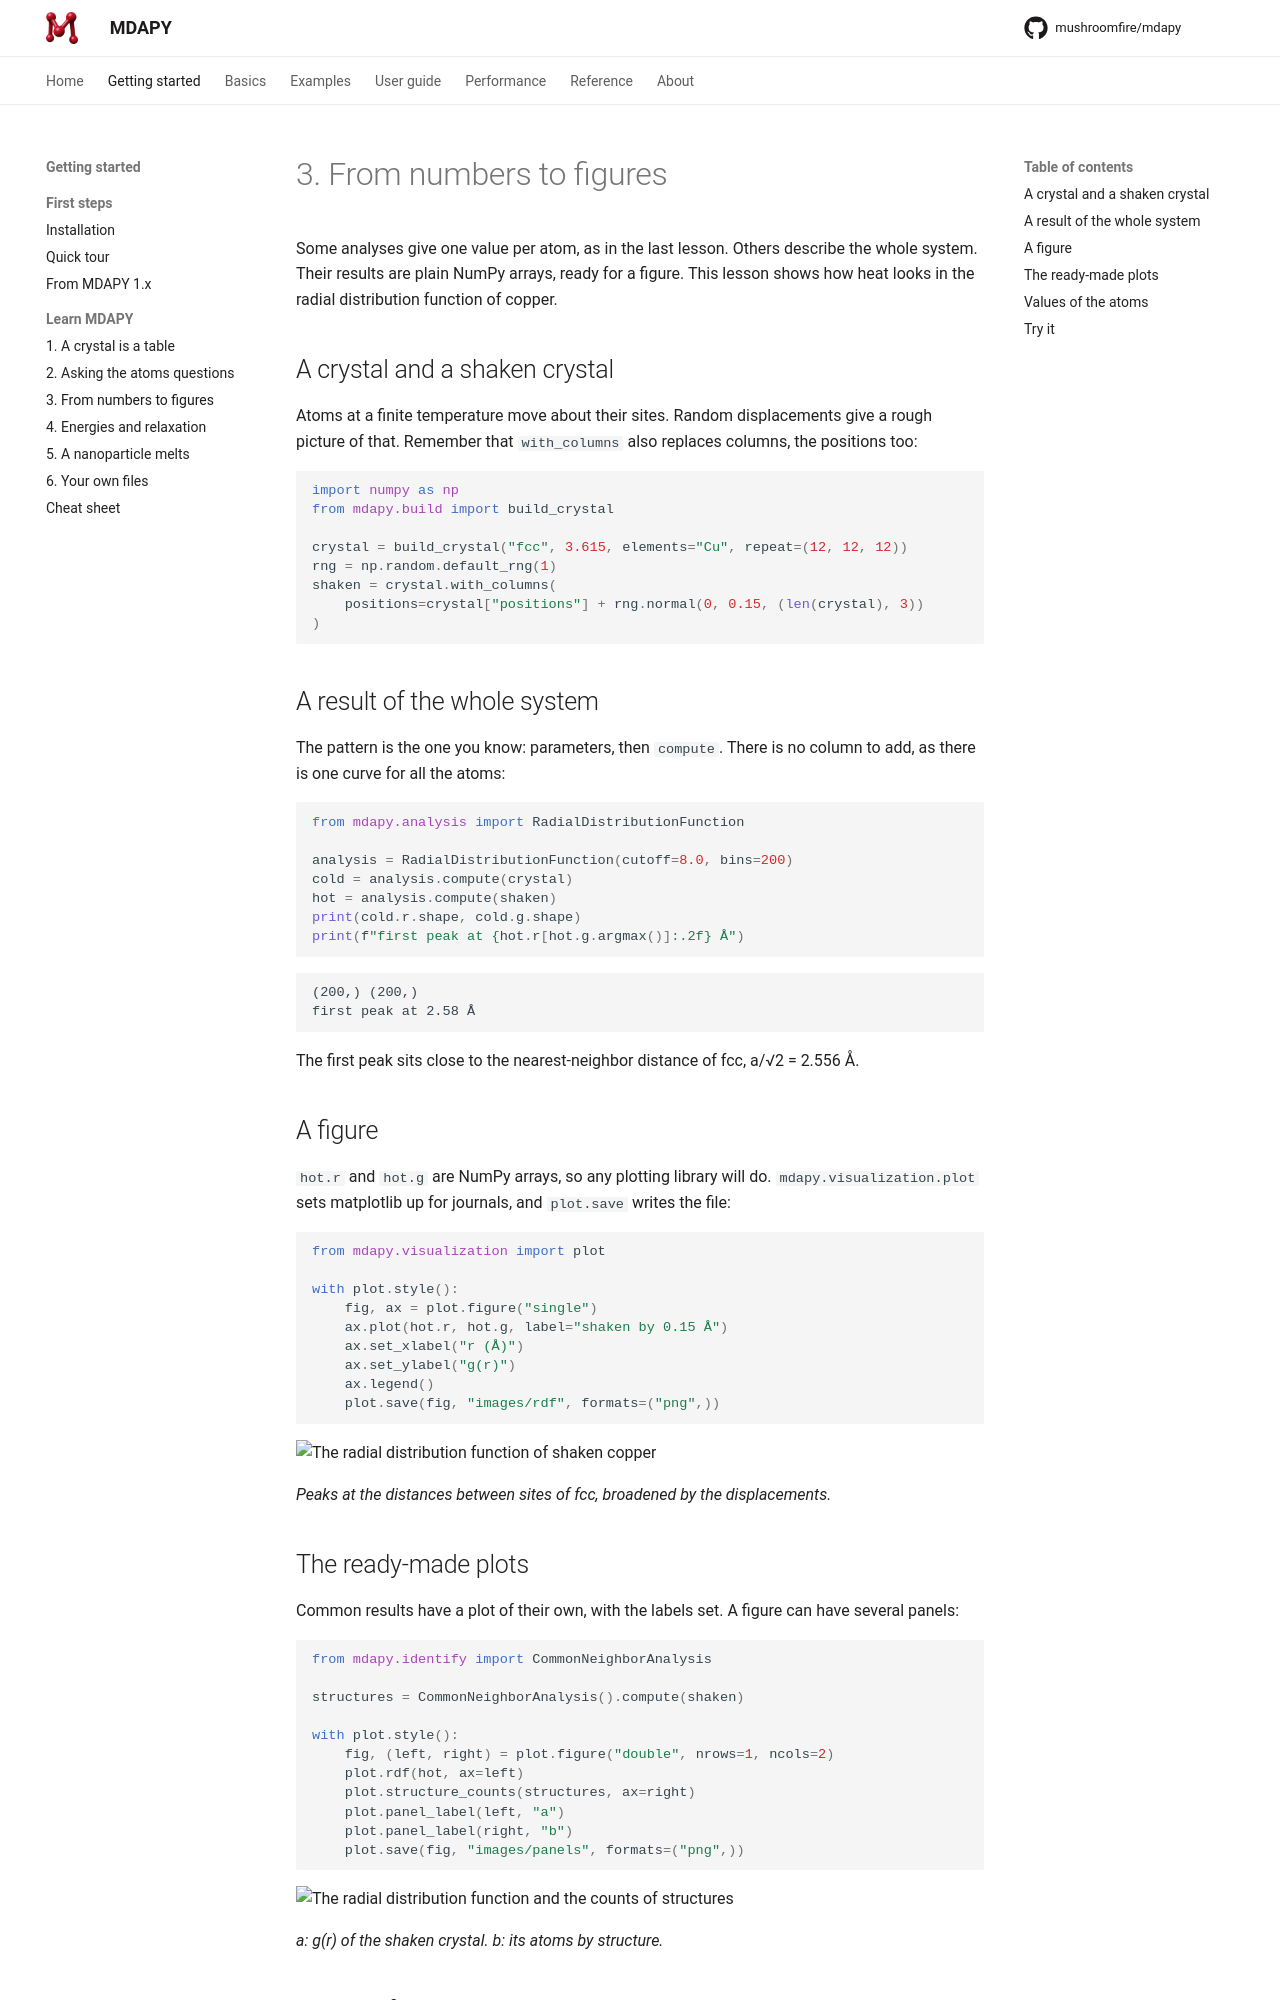

repository: mushroomfire/mdapy · page: 2.1/getting-started/learn/figures/index.html · generator: mkdocs

# 3. From numbers to figures

Some analyses give one value per atom, as in the last lesson. Others describe
the whole system. Their results are plain NumPy arrays, ready for a figure. This
lesson shows how heat looks in the radial distribution function of copper.

## A crystal and a shaken crystal

Atoms at a finite temperature move about their sites. Random displacements give
a rough picture of that. Remember that `with_columns` also replaces columns,
the positions too:

```python
import numpy as np
from mdapy.build import build_crystal

crystal = build_crystal("fcc", 3.615, elements="Cu", repeat=(12, 12, 12))
rng = np.random.default_rng(1)
shaken = crystal.with_columns(
    positions=crystal["positions"] + rng.normal(0, 0.15, (len(crystal), 3))
)
```

## A result of the whole system

The pattern is the one you know: parameters, then `compute`. There is no column
to add, as there is one curve for all the atoms:

```python
from mdapy.analysis import RadialDistributionFunction

analysis = RadialDistributionFunction(cutoff=8.0, bins=200)
cold = analysis.compute(crystal)
hot = analysis.compute(shaken)
print(cold.r.shape, cold.g.shape)
print(f"first peak at {hot.r[hot.g.argmax()]:.2f} Å")
```

```text
(200,) (200,)
first peak at 2.58 Å
```

The first peak sits close to the nearest-neighbor distance of fcc, a/√2 = 2.556 Å.

## A figure

`hot.r` and `hot.g` are NumPy arrays, so any plotting library will do.
`mdapy.visualization.plot` sets matplotlib up for journals, and `plot.save`
writes the file:

```python
from mdapy.visualization import plot

with plot.style():
    fig, ax = plot.figure("single")
    ax.plot(hot.r, hot.g, label="shaken by 0.15 Å")
    ax.set_xlabel("r (Å)")
    ax.set_ylabel("g(r)")
    ax.legend()
    plot.save(fig, "images/rdf", formats=("png",))
```

![The radial distribution function of shaken copper](images/rdf.png)

*Peaks at the distances between sites of fcc, broadened by the displacements.*

## The ready-made plots

Common results have a plot of their own, with the labels set. A figure can have
several panels:

```python
from mdapy.identify import CommonNeighborAnalysis

structures = CommonNeighborAnalysis().compute(shaken)

with plot.style():
    fig, (left, right) = plot.figure("double", nrows=1, ncols=2)
    plot.rdf(hot, ax=left)
    plot.structure_counts(structures, ax=right)
    plot.panel_label(left, "a")
    plot.panel_label(right, "b")
    plot.save(fig, "images/panels", formats=("png",))
```

![The radial distribution function and the counts of structures](images/panels.png)

*a: g(r) of the shaken crystal. b: its atoms by structure.*
